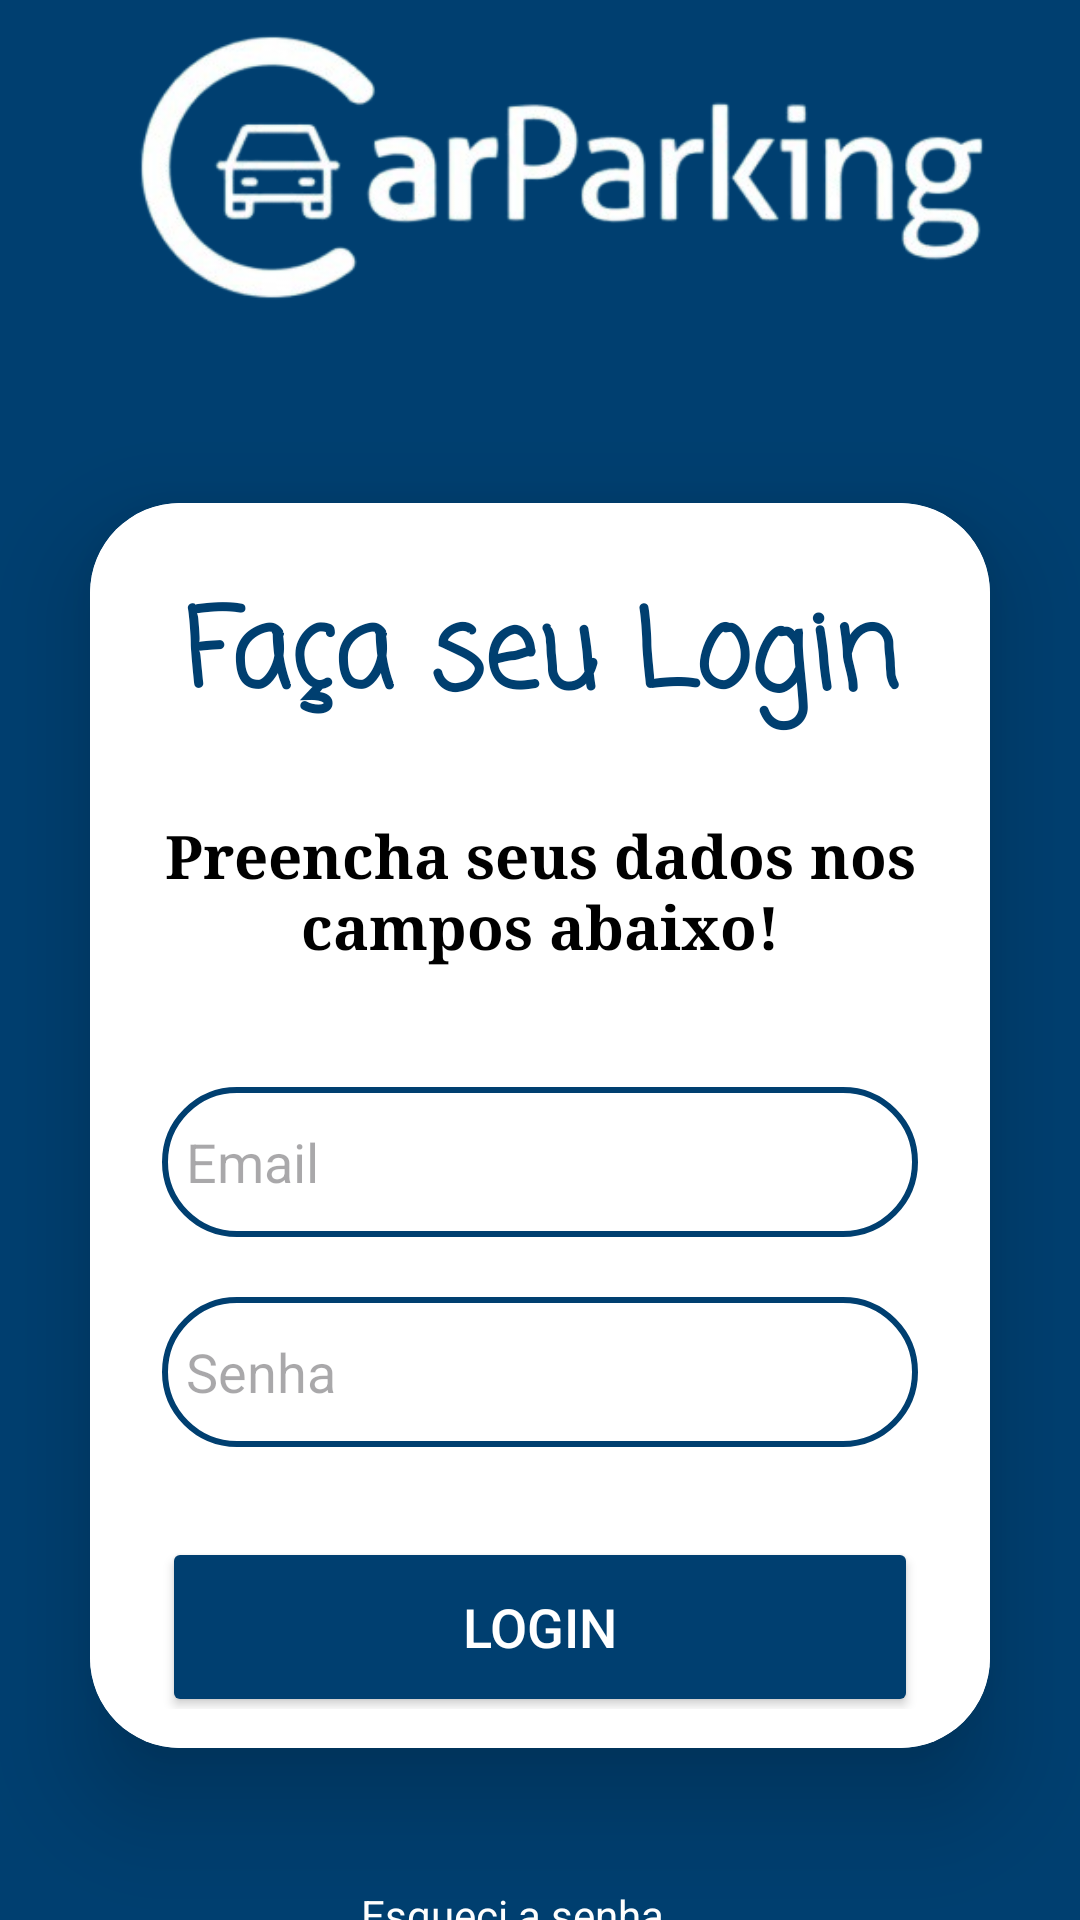

Android layout source for this screen:
<!-- AndroidManifest.xml: application theme Theme.GestaoEstacionamento -->
<!-- res/layout/activity_main.xml -->
<?xml version="1.0" encoding="utf-8"?>
<LinearLayout
    xmlns:android="http://schemas.android.com/apk/res/android"
    xmlns:app="http://schemas.android.com/apk/res-auto"
    xmlns:tools="http://schemas.android.com/tools"
    android:layout_width="match_parent"
    android:layout_height="match_parent"
    android:orientation="vertical"
    android:background="@color/blue1"
    android:gravity="center"
    tools:context=".MainActivity">


    <ImageView
        android:id="@+id/imageView5"
        android:layout_width="360dp"
        android:layout_height="165dp"
        app:srcCompat="@drawable/logo_car_parking_4_no_backgroud" />

    <androidx.cardview.widget.CardView
        android:layout_width="match_parent"
        android:layout_height="wrap_content"
        android:layout_margin="30dp"
        app:cardCornerRadius="30dp"
        app:cardElevation="20dp">

        <LinearLayout
            android:layout_width="match_parent"
            android:layout_height="426dp"
            android:layout_gravity="center_horizontal"
            android:background="@color/white"
            android:orientation="vertical"
            android:padding="24dp">

            <TextView
                android:id="@+id/loginText"
                android:layout_width="match_parent"
                android:layout_height="wrap_content"
                android:fontFamily="casual"
                android:text="Faça seu Login"
                android:textAlignment="center"
                android:textColor="@color/blue1"
                android:textSize="36sp"
                android:textStyle="bold" />

            <TextView
                android:id="@+id/textView3"
                android:layout_width="match_parent"
                android:layout_height="wrap_content"
                android:layout_marginTop="25sp"
                android:fontFamily="serif"
                android:text="Preencha seus dados nos campos abaixo!"
                android:textAlignment="center"
                android:textColor="@color/black"
                android:textSize="20sp"
                android:textStyle="bold" />

            <EditText
                android:id="@+id/edtEmail"
                android:layout_width="match_parent"
                android:layout_height="50dp"
                android:layout_marginTop="40dp"
                android:background="@drawable/custom_edittext"
                android:drawablePadding="8dp"
                android:hint="Email"
                android:padding="8dp"
                android:textColor="@color/black" />

            <EditText
                android:id="@+id/edtSenha"
                android:layout_width="match_parent"
                android:layout_height="50dp"
                android:layout_marginTop="20dp"
                android:background="@drawable/custom_edittext"
                android:drawablePadding="8dp"
                android:hint="Senha"
                android:inputType="textPassword"
                android:padding="8dp"
                android:textColor="@color/black" />

            <Button
                android:id="@+id/btnLogin"
                android:layout_width="match_parent"
                android:layout_height="60dp"
                android:layout_marginTop="30dp"
                android:backgroundTint="@color/blue1"
                android:text="Login"
                android:textColor="@color/white"
                android:textSize="18sp"
                app:cornerRadius="20dp" />

        </LinearLayout>
    </androidx.cardview.widget.CardView>


    <TextView
        android:id="@+id/txt_cadastro"
        android:layout_width="wrap_content"
        android:layout_height="wrap_content"
        android:text="Não possui conta? Cadastre-se"
        android:textColor="@android:color/white" />


    <TextView
        android:id="@+id/btnRedefinirSenha"
        android:layout_width="119dp"
        android:layout_height="39dp"
        android:layout_marginTop="16dp"
        android:backgroundTint="@color/titulo"
        android:text="Esqueci a senha"
        android:textColor="@android:color/white" />

</LinearLayout>
<!-- resources referenced by this layout -->
<resources>
  <color name="black">#FF000000</color>
  <color name="blue1">#003f70</color>
  <color name="titulo">#4269ED</color>
  <color name="white">#FFFFFFFF</color>
  <!-- drawable custom_edittext (drawable) -->
  <?xml version="1.0" encoding="utf-8"?>
  <shape xmlns:android="http://schemas.android.com/apk/res/android"
      android:shape="rectangle">
  
      <stroke
          android:width="2dp"
          android:background="@color/white"
          android:color="@color/blue1"/>
  
      <corners
          android:radius="30dp"/>
  
  </shape>
  <!-- drawable logo_car_parking_4_no_backgroud: png bitmap (drawable, 49671 bytes) -->
  <style name="Theme.GestaoEstacionamento" parent="Base.Theme.GestaoEstacionamento" />
  <style name="Base.Theme.GestaoEstacionamento" parent="Theme.Material3.DayNight.NoActionBar">
          
          
      </style>
</resources>
